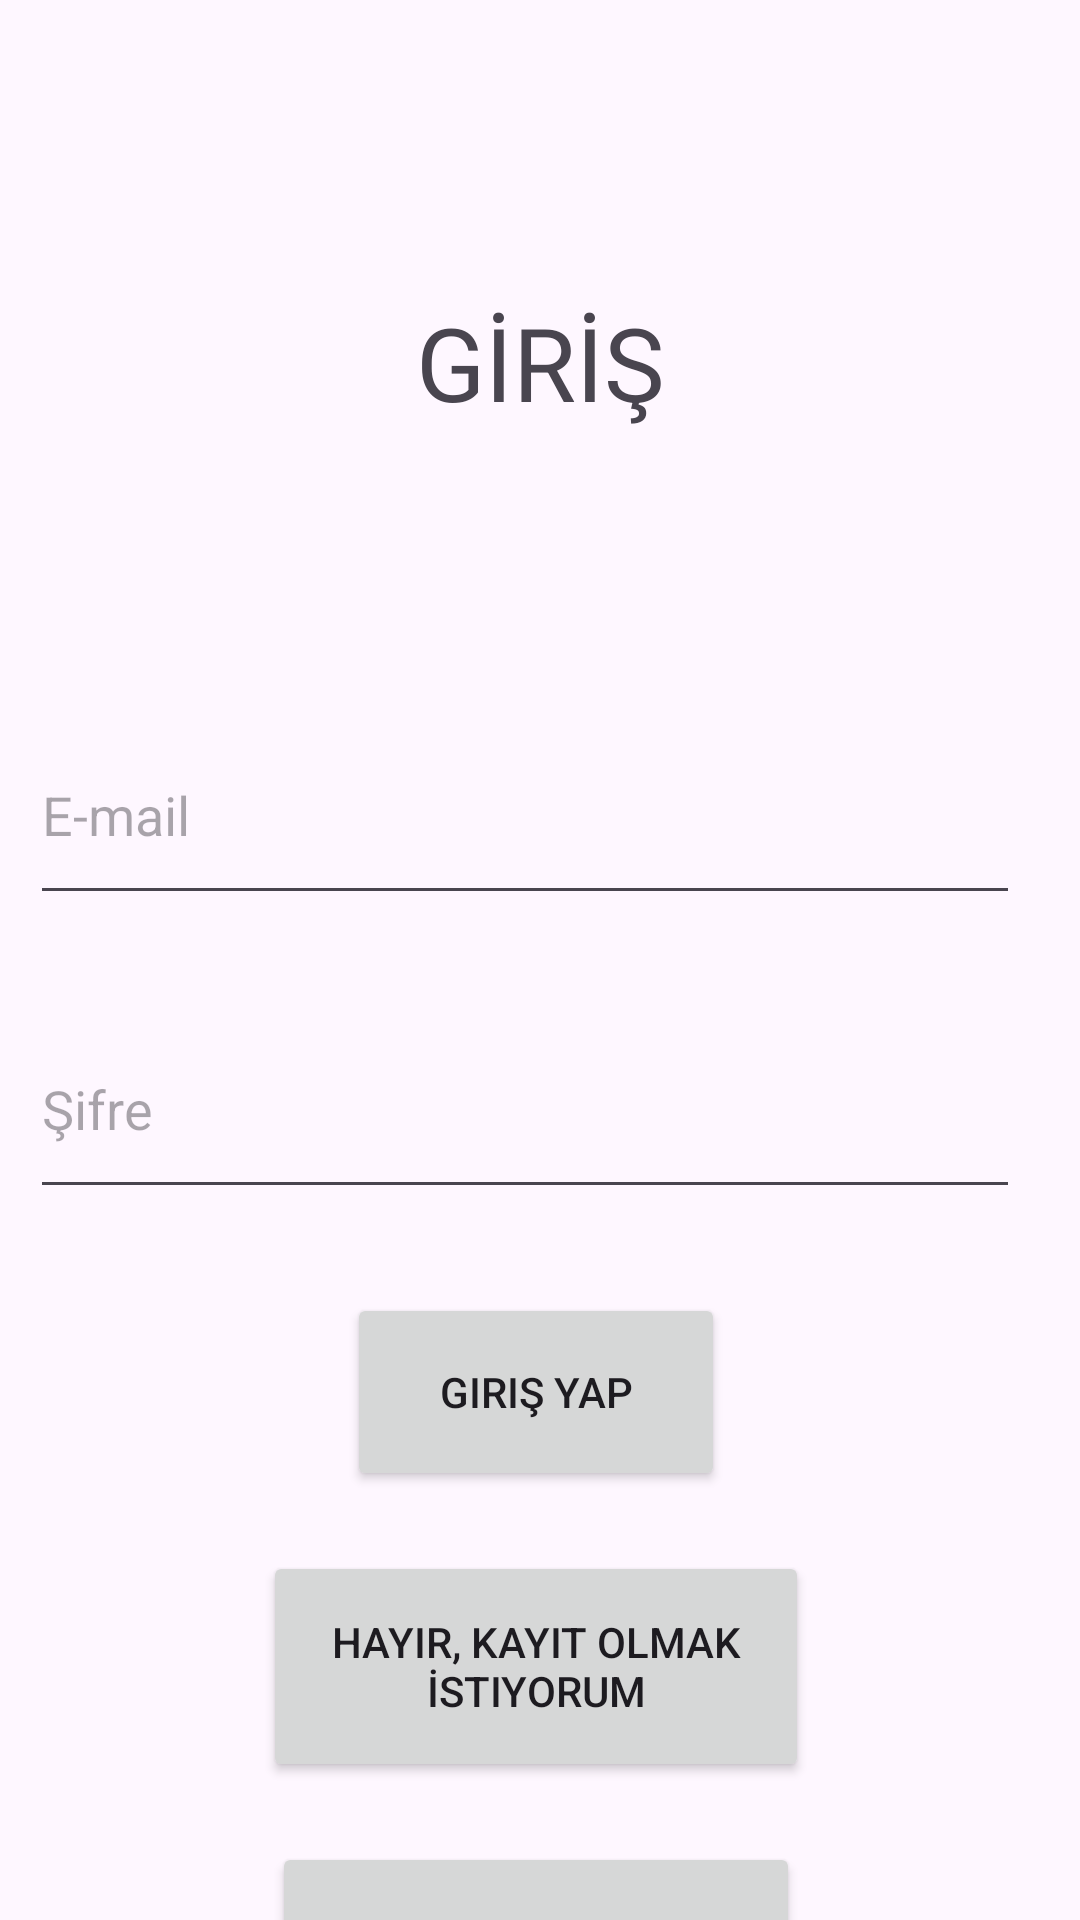

Write the Android layout XML for this screen, with the resource values it uses.
<!-- AndroidManifest.xml: application theme Theme.Mezunapp -->
<!-- res/layout/activity_login.xml -->
<?xml version="1.0" encoding="utf-8"?>
<androidx.constraintlayout.widget.ConstraintLayout xmlns:android="http://schemas.android.com/apk/res/android"
    xmlns:app="http://schemas.android.com/apk/res-auto"
    xmlns:tools="http://schemas.android.com/tools"
    android:layout_width="match_parent"
    android:layout_height="match_parent"
    tools:context=".SignupActivity">

    <EditText
        android:id="@+id/email"
        android:layout_width="0dp"
        android:layout_height="70dp"
        android:layout_marginTop="91dp"
        android:layout_marginEnd="10dp"
        android:ems="10"
        android:hint="E-mail"
        android:inputType="textEmailAddress"
        app:layout_constraintEnd_toEndOf="@+id/textView2"
        app:layout_constraintHorizontal_bias="0.0"
        app:layout_constraintStart_toStartOf="@+id/textView2"
        app:layout_constraintTop_toBottomOf="@+id/textView2" />

    <Button
        android:id="@+id/btnKayit"
        android:layout_width="126dp"
        android:layout_height="66dp"
        android:layout_marginTop="28dp"
        android:text="Giriş Yap"
        app:layout_constraintEnd_toEndOf="@+id/password"
        app:layout_constraintHorizontal_bias="0.518"
        app:layout_constraintStart_toStartOf="@+id/password"
        app:layout_constraintTop_toBottomOf="@+id/password" />

    <EditText
        android:id="@+id/password"
        android:layout_width="0dp"
        android:layout_height="70dp"
        android:layout_marginTop="28dp"
        android:ems="10"
        android:hint="Şifre"
        android:inputType="textPassword"
        app:layout_constraintEnd_toEndOf="@+id/email"
        app:layout_constraintHorizontal_bias="1.0"
        app:layout_constraintStart_toStartOf="@+id/email"
        app:layout_constraintTop_toBottomOf="@+id/email" />

    <TextView
        android:id="@+id/textView2"
        android:layout_width="0dp"
        android:layout_height="46dp"
        android:layout_marginStart="10dp"
        android:layout_marginTop="98dp"
        android:layout_marginEnd="10dp"
        android:text="GİRİŞ"
        android:textAlignment="center"
        android:textSize="34sp"
        app:layout_constraintEnd_toEndOf="parent"
        app:layout_constraintStart_toStartOf="parent"
        app:layout_constraintTop_toTopOf="parent" />

    <Button
        android:id="@+id/btnGirisYonlendir"
        android:layout_width="182dp"
        android:layout_height="77dp"
        android:layout_marginTop="20dp"
        android:text="Hayır, Kayıt Olmak İstiyorum"
        app:layout_constraintEnd_toEndOf="@+id/btnKayit"
        app:layout_constraintStart_toStartOf="@+id/btnKayit"
        app:layout_constraintTop_toBottomOf="@+id/btnKayit" />

    <Button
        android:id="@+id/btnForgotPassword"
        android:layout_width="176dp"
        android:layout_height="70dp"
        android:layout_marginTop="20dp"
        android:text="Şifremi Unuttum"
        app:layout_constraintEnd_toEndOf="@+id/btnGirisYonlendir"
        app:layout_constraintStart_toStartOf="@+id/btnGirisYonlendir"
        app:layout_constraintTop_toBottomOf="@+id/btnGirisYonlendir" />
</androidx.constraintlayout.widget.ConstraintLayout>
<!-- resources referenced by this layout -->
<resources>
  <style name="Theme.Mezunapp" parent="Base.Theme.Mezunapp" />
  <style name="Base.Theme.Mezunapp" parent="Theme.Material3.DayNight.NoActionBar">
          
          
      </style>
</resources>
